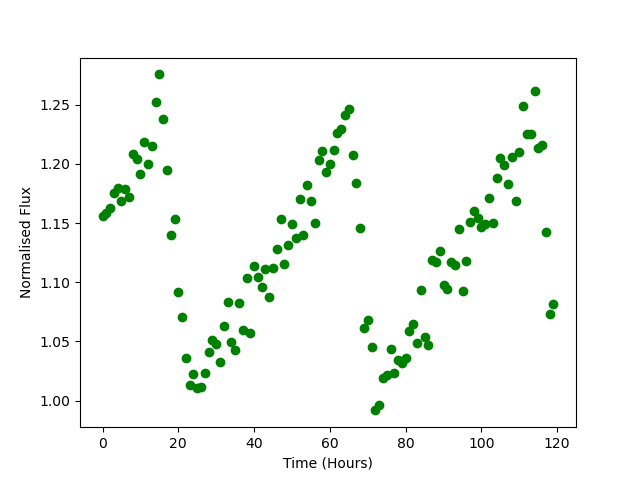

The data file committed next to this chart (first rows):
Time, Flux
0.0, 1.156
1.0, 1.159
2.0, 1.163
3.0, 1.176
4.0, 1.18
5.0, 1.169
6.0, 1.179
7.0, 1.172
8.0, 1.209
9.0, 1.204
10.0, 1.192
11.0, 1.219
12.0, 1.2
13.0, 1.215
14.0, 1.252
15.0, 1.276
16.0, 1.238
17.0, 1.195
18.0, 1.14
19.0, 1.153
20.0, 1.092
21.0, 1.071
22.0, 1.036
23.0, 1.013
24.0, 1.022
25.0, 1.011
26.0, 1.011
27.0, 1.023
28.0, 1.041
29.0, 1.051
30.0, 1.048
31.0, 1.033
32.0, 1.063
33.0, 1.084
34.0, 1.049
35.0, 1.043
36.0, 1.082
37.0, 1.06
38.0, 1.104
39.0, 1.057
40.0, 1.114
41.0, 1.105
42.0, 1.096
43.0, 1.112
44.0, 1.088
45.0, 1.112
46.0, 1.128
47.0, 1.154
48.0, 1.116
49.0, 1.132
50.0, 1.149
51.0, 1.137
52.0, 1.171
53.0, 1.14
54.0, 1.182
55.0, 1.169
56.0, 1.15
57.0, 1.203
58.0, 1.211
59.0, 1.193
... 60 more rows
